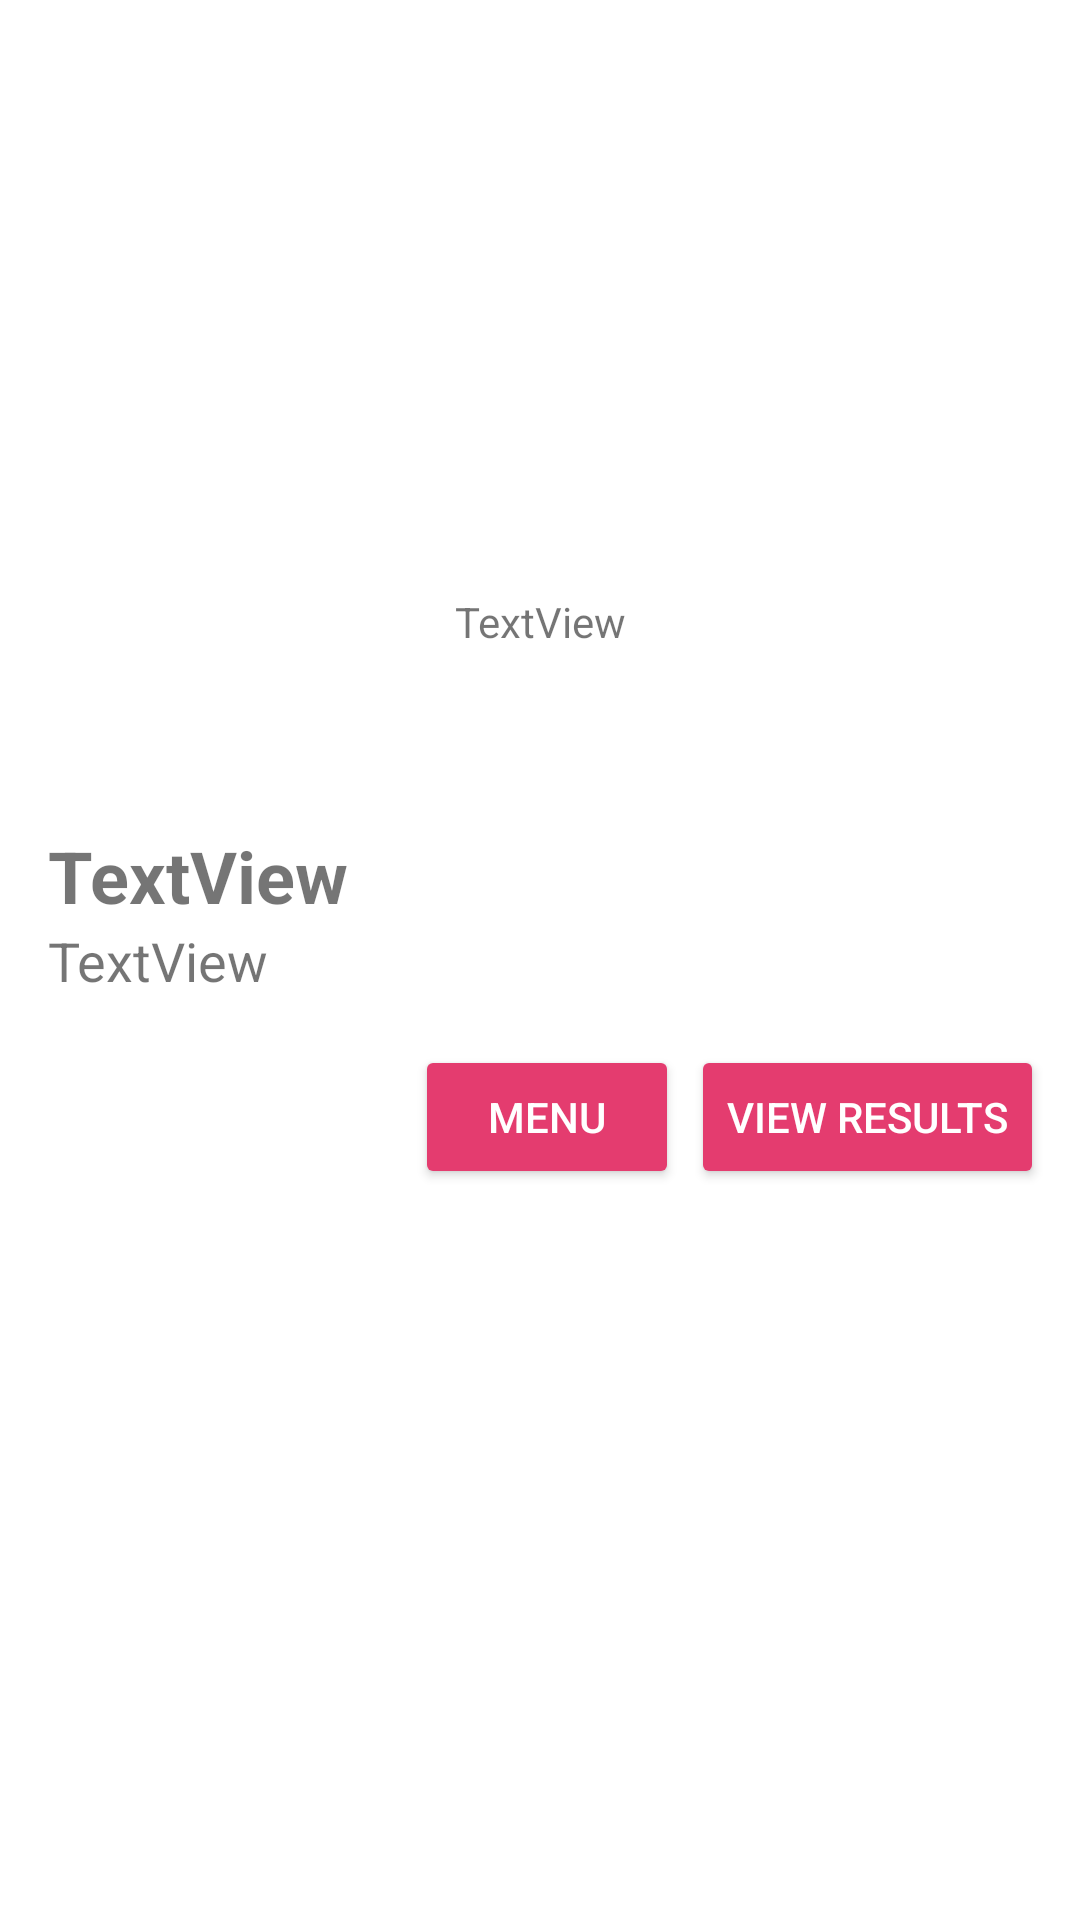

This screen was rendered from an Android layout file. Write that file and the resources it references.
<!-- AndroidManifest.xml: application theme AppTheme -->
<!-- res/layout/activity_quiz_summary.xml -->
<?xml version="1.0" encoding="utf-8"?>
<androidx.constraintlayout.widget.ConstraintLayout xmlns:android="http://schemas.android.com/apk/res/android"
    xmlns:app="http://schemas.android.com/apk/res-auto"
    xmlns:tools="http://schemas.android.com/tools"
    android:layout_width="match_parent"
    android:layout_height="match_parent"
    tools:context=".ui.learn.QuizSummary">

    <TextView
        android:id="@+id/englishTF"
        android:layout_width="0dp"
        android:layout_height="wrap_content"
        android:layout_marginStart="16dp"
        android:layout_marginLeft="16dp"
        android:layout_marginEnd="16dp"
        android:layout_marginRight="16dp"
        android:text="TextView"
        android:textSize="18sp"
        app:layout_constraintBottom_toBottomOf="parent"
        app:layout_constraintEnd_toEndOf="parent"
        app:layout_constraintHorizontal_bias="0.5"
        app:layout_constraintStart_toStartOf="parent"
        app:layout_constraintTop_toTopOf="parent" />

    <TextView
        android:id="@+id/grade"
        android:layout_width="0dp"
        android:layout_height="wrap_content"
        android:layout_marginStart="16dp"
        android:layout_marginLeft="16dp"
        android:layout_marginEnd="16dp"
        android:layout_marginRight="16dp"
        android:text="TextView"
        android:textSize="24sp"
        android:textStyle="bold"
        app:layout_constraintBottom_toTopOf="@+id/englishTF"
        app:layout_constraintEnd_toEndOf="parent"
        app:layout_constraintHorizontal_bias="0.0"
        app:layout_constraintStart_toStartOf="parent" />

    <Button
        android:id="@+id/viewResults"
        android:layout_width="wrap_content"
        android:layout_height="wrap_content"
        android:layout_marginTop="16dp"
        android:layout_marginEnd="12dp"
        android:layout_marginRight="12dp"
        android:backgroundTint="@color/colorAccent"
        android:text="View Results"
        android:textColor="@android:color/background_light"
        app:layout_constraintEnd_toEndOf="parent"
        app:layout_constraintTop_toBottomOf="@+id/englishTF" />

    <Button
        android:id="@+id/menu"
        android:layout_width="wrap_content"
        android:layout_height="wrap_content"
        android:layout_marginTop="16dp"
        android:layout_marginEnd="4dp"
        android:layout_marginRight="4dp"
        android:backgroundTint="@color/colorAccent"
        android:text="Menu"
        android:textColor="@android:color/background_light"
        app:layout_constraintEnd_toStartOf="@+id/viewResults"
        app:layout_constraintTop_toBottomOf="@+id/englishTF" />

    <TextView
        android:id="@+id/coinsIncrease"
        android:layout_width="wrap_content"
        android:layout_height="wrap_content"
        android:layout_marginBottom="16dp"
        app:layout_constraintBottom_toTopOf="@+id/grade"
        app:layout_constraintEnd_toEndOf="parent"
        app:layout_constraintHorizontal_bias="0.5"
        app:layout_constraintStart_toStartOf="parent" />

    <TextView
        android:id="@+id/levelUp"
        android:layout_width="wrap_content"
        android:layout_height="wrap_content"
        android:layout_marginBottom="24dp"
        android:text="TextView"
        app:layout_constraintBottom_toTopOf="@+id/coinsIncrease"
        app:layout_constraintEnd_toEndOf="parent"
        app:layout_constraintHorizontal_bias="0.5"
        app:layout_constraintStart_toStartOf="parent" />
</androidx.constraintlayout.widget.ConstraintLayout>
<!-- resources referenced by this layout -->
<resources>
  <color name="colorAccent">#E43C6F</color>
  <style name="AppTheme" parent="Theme.MaterialComponents.Light.DarkActionBar">
          
          <item name="colorPrimary">@color/colorPrimary</item>
          <item name="colorPrimaryDark">@color/colorPrimaryDark</item>
          <item name="colorAccent">@color/colorAccent</item>
      </style>
  <color name="colorPrimary">#37618B</color>
  <color name="colorPrimaryDark">#1E3C69</color>
</resources>
